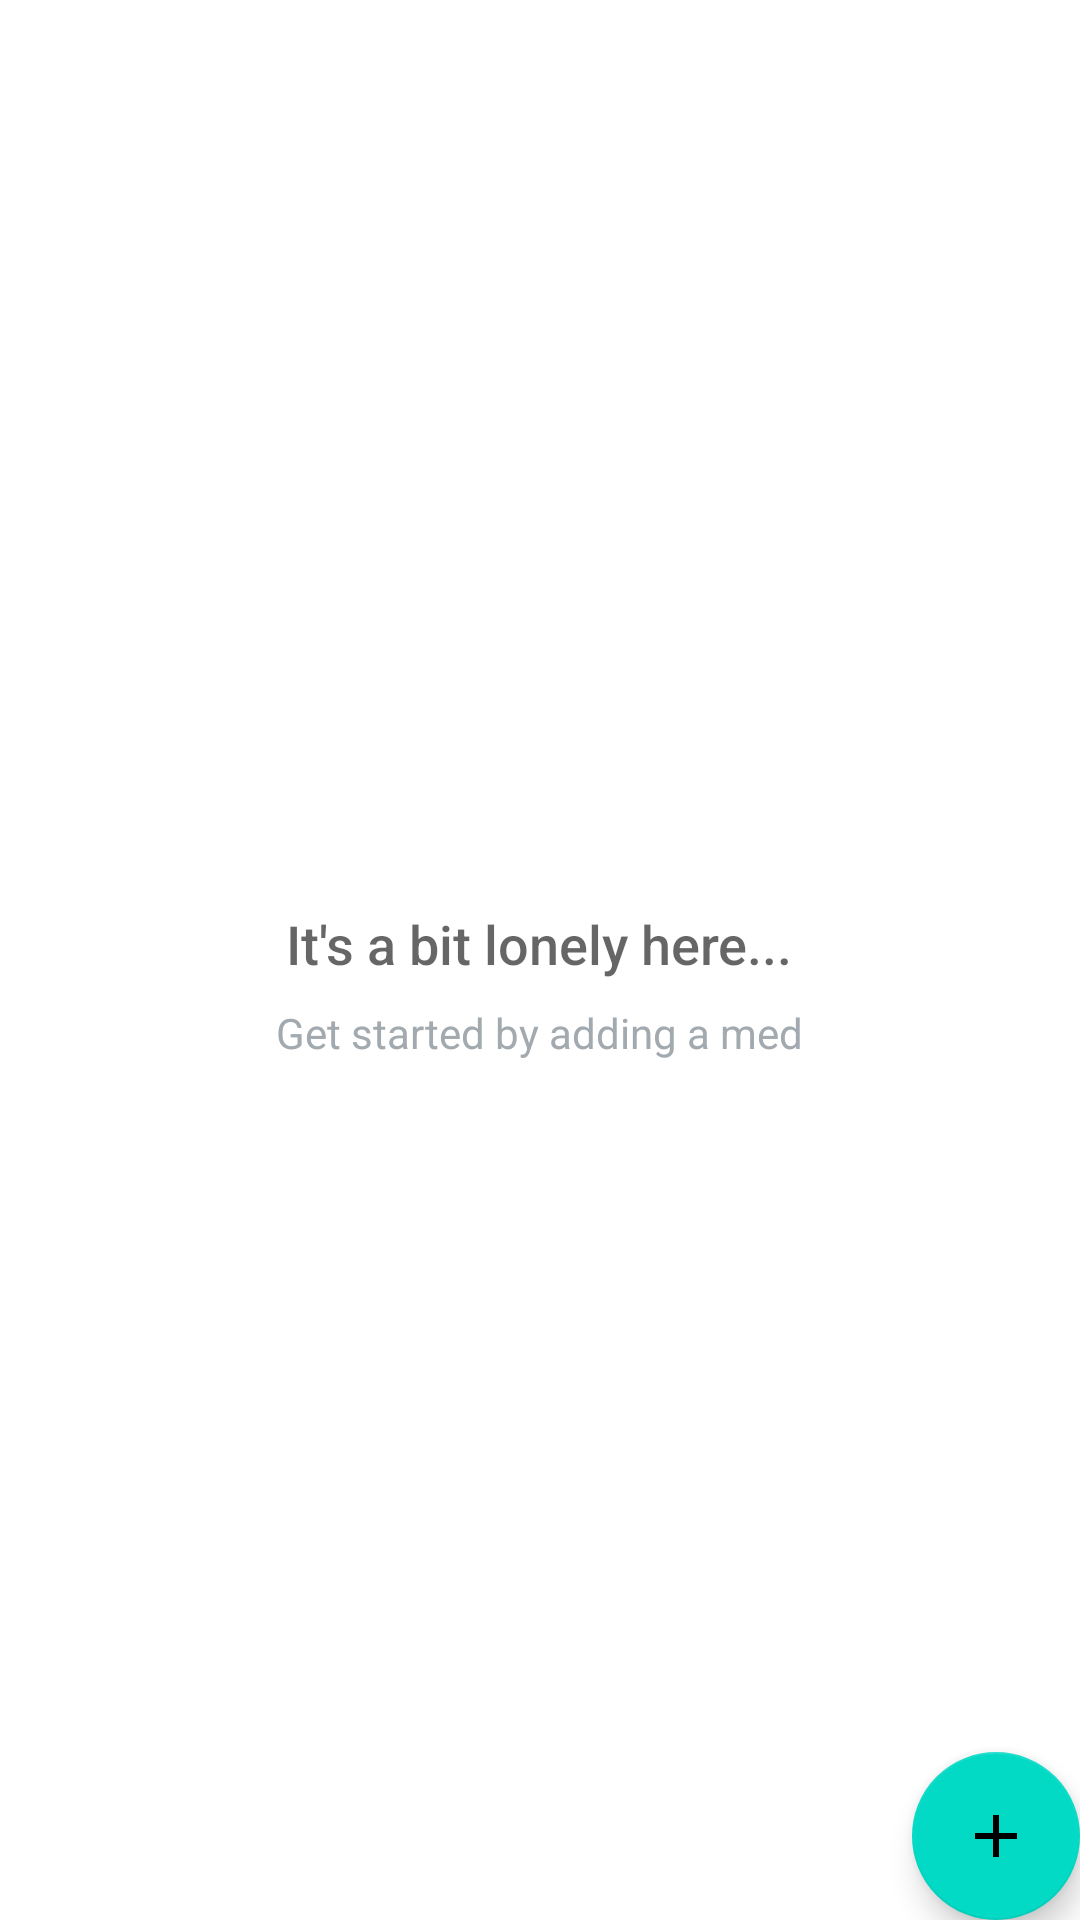

Reconstruct the res/layout file that produces this screen, plus the resources it refers to.
<!-- AndroidManifest.xml: application theme AppTheme -->
<!-- res/layout/activity_catalog.xml -->
<?xml version="1.0" encoding="utf-8"?>
<RelativeLayout
    xmlns:android="http://schemas.android.com/apk/res/android"
    xmlns:tools="http://schemas.android.com/tools"
    android:layout_width="match_parent"
    android:layout_height="match_parent"
    tools:context=".CatalogActivity">

    <ListView
        android:id="@+id/list"
        android:layout_width="match_parent"
        android:layout_height="match_parent"/>

    
    <RelativeLayout
        android:id="@+id/empty_view"
        android:layout_width="wrap_content"
        android:layout_height="wrap_content"
        android:layout_centerInParent="true">

        <ImageView
            android:id="@+id/empty_shelter_image"
            android:layout_width="wrap_content"
            android:layout_height="wrap_content"
            android:layout_centerHorizontal="true"/>
            //android:src="@drawable/ic_empty_shelter"


        <TextView
            android:id="@+id/empty_title_text"
            android:layout_width="wrap_content"
            android:layout_height="wrap_content"
            android:layout_below="@+id/empty_shelter_image"
            android:layout_centerHorizontal="true"
            android:fontFamily="sans-serif-medium"
            android:paddingTop="16dp"
            android:text="@string/empty_view_title_text"
            android:textAppearance="?android:textAppearanceMedium"/>

        <TextView
            android:id="@+id/empty_subtitle_text"
            android:layout_width="wrap_content"
            android:layout_height="wrap_content"
            android:layout_below="@+id/empty_title_text"
            android:layout_centerHorizontal="true"
            android:fontFamily="sans-serif"
            android:paddingTop="8dp"
            android:text="@string/empty_view_subtitle_text"
            android:textAppearance="?android:textAppearanceSmall"
            android:textColor="#A2AAB0"/>
    </RelativeLayout>

    <com.google.android.material.floatingactionbutton.FloatingActionButton
        android:id="@+id/fab"
        android:layout_width="wrap_content"
        android:layout_height="wrap_content"
        android:layout_alignParentBottom="true"
        android:layout_alignParentRight="true"
        android:layout_margin="@dimen/fab_margin"
        android:src="@drawable/ic_add"
        android:layout_alignParentEnd="true" />
</RelativeLayout>
<!-- resources referenced by this layout -->
<resources>
  <!-- drawable ic_add (drawable) -->
  <vector xmlns:android="http://schemas.android.com/apk/res/android"
      android:width="24dp"
      android:height="24dp"
      android:viewportWidth="24"
      android:viewportHeight="24">
    <path
        android:fillColor="#F4F3F3"
        android:pathData="M19,13h-6v6h-2v-6H5v-2h6V5h2v6h6v2z"/>
  </vector>
  <string name="empty_view_subtitle_text">Get started by adding a med</string>
  <string name="empty_view_title_text">It\'s a bit lonely here...</string>
</resources>
